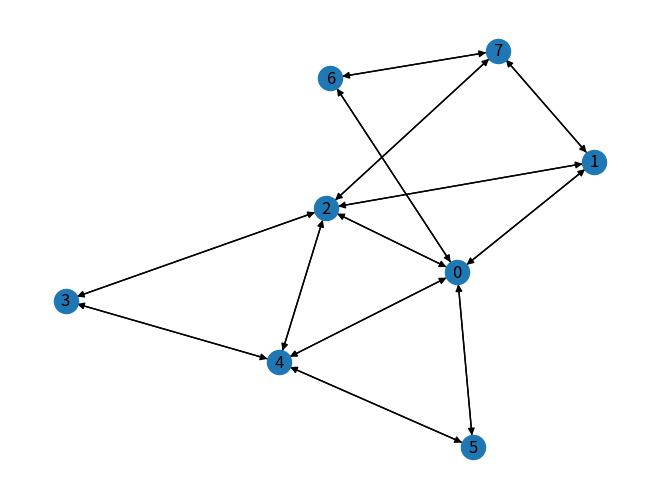

Recreate this plot in Python.
import matplotlib.pyplot as plt
import networkx as nx

G=[[0,1,1,0,1,1,1,0],[1,0,1,0,0,0,0,1],[1,1,0,1,1,0,0,1],[0,0,1,0,1,0,0,0],[1,0,1,1,0,1,0,0],[1,0,0,0,1,0,0,0],[1,0,0,0,0,0,0,1],[0,1,1,0,0,0,1,0]]

# La matrice est symétrique donc personne a menti

for element in G:
    print (element)


def aretes(G:list)->list:
    L=[]
    for i in range(len(G)):
        for j in range(len(G)):
            if not G[i][j]==0:
                L.append((i,j))
    return L

def plot_graphe(G):
    Gx=nx.DiGraph()
    # Gx.add_node(0,label='A',col='pink')
    # Gx.add_node(1,label='B',col='red')
    # Gx.add_node(2,label='C',col='white')
    # Gx.add_node(3,label='D',col='white')
    # Gx.add_node(4,label='E',col='white')
    # Gx.add_node(5,label='F',col='blue')
    # Gx.add_node(6,label='G',col='blue')
    # Gx.add_node(7,label='H',col='blue')
    # liste = list(Gx.nodes(data='label'))
    # labels_nodes = {}
    # for noeud in liste:
    #     labels_nodes[noeud[0]]=noeud[1]
    edges=aretes(G)
    Gx.add_edges_from(edges)
    # pos = nx.spring_layout(Gx)
    # nx.draw_networkx_nodes(Gx, pos, node_size=700,alpha=0.9)
    # nx.draw_networkx_labels(Gx, pos, labels=labels_nodes, with_labels=True, font_size=20, font_color='black',font_family='sans-serif')
    nx.draw(Gx,with_labels = True)
    plt.show()


plt.figure('graphe meurtre')
plot_graphe(G)
